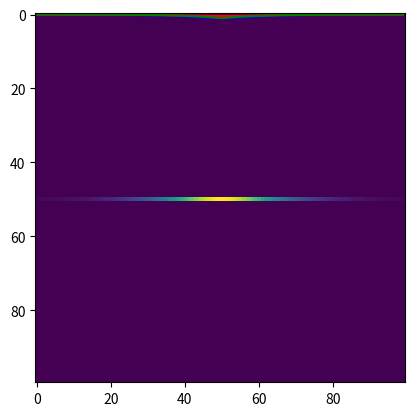

Write Python code to recreate this figure.
#! env python

import numpy as np
import matplotlib.pyplot as plt
import scipy.special
import scipy.ndimage

# stackoverflow's nd meshgrid
# http://stackoverflow.com/questions/1827489/numpy-meshgrid-in-3d
def ndmesh(*args):
   args = map(np.asarray,args)
   return np.broadcast_arrays(*[x[(slice(None),)+(None,)*i] 
                                for i, x in enumerate(args)])

def fnu(nu,u):
    """Spergel 2010 Eq 4"""
    ff = (u/2.)**nu * scipy.special.kv(nu,u) / scipy.special.gamma(nu+1.)

    # handle the u=0 case (at least for nu>0)
    # Note error in Spergel 2010 following Eq. 7,
    #   small u behavior is f->1/(2nu), not 1/(2(nu+1))
    #   (check examples in Eqs 6 & 7 to verify)
    # First try to catch u==0 assuming u is an array
    #   then handle the scalar case if exception is thrown
    try:
        if(nu > 0):
            ff[u==0] = 1./(2.*nu)
    except IndexError:
        if(nu > 0):
            if(u==0):
                ff = 1./(2.*nu)
    return ff
            
def bessel3d(nu, arg):
    const=1.
    return const*fnu(nu-0.5,arg)
    
def r3d(xx,yy,zz,xcen,ycen,zcen,rx,ry,rz):
    return np.sqrt(((xx-xcen)/rx)**2 + ((yy-ycen)/ry)**2 +
                    ((zz-zcen)/rz)**2)

def rexp2rhalf(rexp):
    return 1.67835 * rexp

def rhalf2rexp(rhalf):
    return rhalf/1.67835

def exp3d(arg): 
    return np.exp(-arg)
    
if __name__ == "__main__":

    # define x,y,z grid
    xx,yy,zz=ndmesh(range(100),range(100),range(100))
    # centroid positions aren't integer 50 because
    #   bessel3d diverges at r=0 for nu<=0.5
    xcen,ycen,zcen=49.9,49.9,49.9

    # define scale lengths (in pixels)
    # play with rz to change thickness
    rx,ry,rz=10.,10.,0.1

    # play with inclination for tilt (rotation about x-axis)
    inc=np.deg2rad(0.)

    # define inclined coordinates
    xp=xx
    yp=(yy-ycen)*np.cos(inc) - (zz-zcen)*np.sin(inc) + ycen
    zp=(yy-ycen)*np.sin(inc) + (zz-zcen)*np.cos(inc) + zcen

    # 3d radius scaled by each dimension's scale length
    arg=r3d(xx,yy,zz,xcen,ycen,zcen,rx,ry,rz)
    
    # evaluate 3d luminosity density with bessel functions
    nu=0.5 # 0.5 for exponential, -0.6 for ~deVaucouleur's
    cnu=1.67835 # convert half-light to exponential radius
    bb=bessel3d(nu,arg)

    # evaluate luminosity density at inclined coordinates
    bp=scipy.ndimage.map_coordinates(bb.T,[xp,yp,zp])

    # compare original and inclined images in each projected dimension
    plt.imshow(bb.sum(axis=0),interpolation="nearest") # xy
    plt.show()
    plt.imshow(bp.sum(axis=0),interpolation="nearest")
    plt.show()
    plt.imshow(bb.sum(axis=1),interpolation="nearest") # xz
    plt.show()
    plt.imshow(bp.sum(axis=1),interpolation="nearest")
    plt.show()
    plt.imshow(bb.sum(axis=2),interpolation="nearest") # yz
    plt.show()
    plt.imshow(bp.sum(axis=2),interpolation="nearest")
    plt.show()

    # vertical slice in xy plane
    # this tests what the effective scale radius is in the 
    #    inclined (y) dimension. To a good approximation,
    #    ry' = ry * sqrt[1 - sin(inc)**2 * (1-(rz/ry)**2)]
    #    which gives ry * cos(inc) as rz->0 (thin disk)
    #    and ry or rz as rz->ry (spherical case)
    # But face on bessel disks appear less cuspy then exp
    yarr=np.arange(100)
    plt.plot(bp.sum(axis=0)[:,50]/np.max(bp.sum(axis=0)[:,50]),'blue')
    plt.plot(bp.sum(axis=0)[:,50],'red')
    plt.plot(np.exp(-np.sqrt(((yarr-ycen)/(ry*np.sqrt(1.-np.sin(inc)**2*(1.-(rz/ry)**2))))**2)),'green')
    plt.show()
